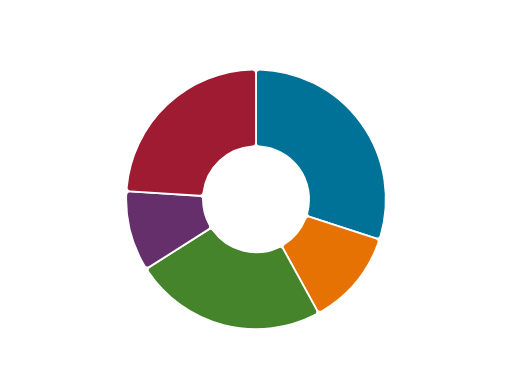
t = 0.00 s
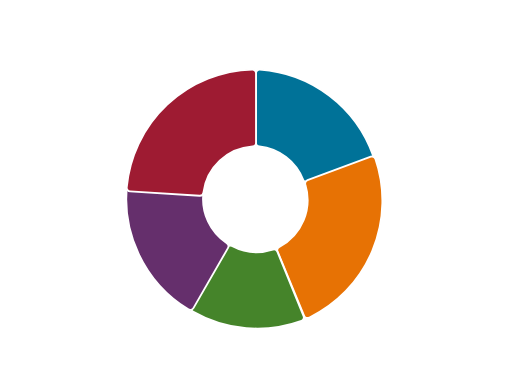
t = 0.24 s
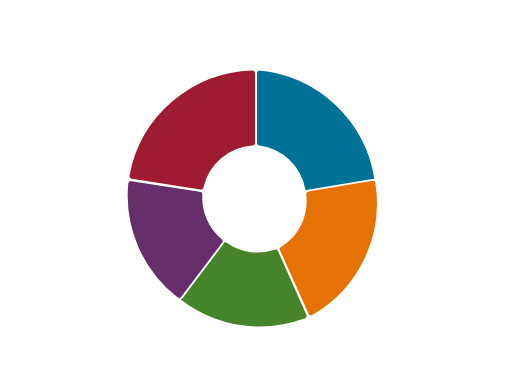
t = 0.49 s
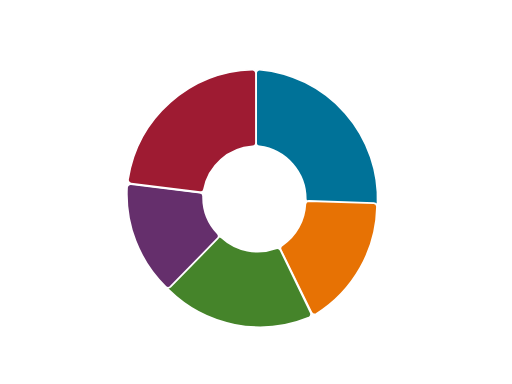
t = 0.74 s
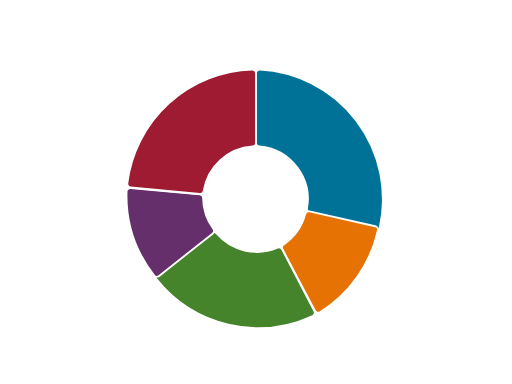
t = 0.99 s
t = 1.24 s: frame unchanged from t = 0.00 s, image omitted

The animated SVG that drew these frames (rendered in a browser with its animation timeline set to each time). Animation: 5 SMIL elements (animate=5); one cycle of 1.24 s.

<?xml version="1.0" encoding="UTF-8"?>
<svg xmlns="http://www.w3.org/2000/svg" id="pie-data-switch" data-pattern-id="d3-pattern-pie-data-switch" role="img" viewBox="0 0 560 420" font-family="Open Sans, Arial, sans-serif" aria-labelledby="pie-data-switch-title pie-data-switch-desc"><title id="pie-data-switch-title">Pie data switch</title><desc id="pie-data-switch-desc">Arc slices tween between two part-to-whole states.</desc><g transform="translate(280,218)"><path d="M0,-137.942A4,4,0,0,1,4.116,-141.94A142,142,0,0,1,136.265,39.947A4,4,0,0,1,131.191,42.626L58.843,19.119A4,4,0,0,1,56.203,14.327A58,58,0,0,0,3.742,-57.879A4,4,0,0,1,0,-61.871Z" fill="#007298" stroke="#fff" stroke-width="2"><animate attributeName="d" from="M0,-137.942A4,4,0,0,1,4.116,-141.94A142,142,0,0,1,126.679,-64.159A4,4,0,0,1,124.814,-58.733L55.982,-26.343A4,4,0,0,1,50.777,-28.03A58,58,0,0,0,3.742,-57.879A4,4,0,0,1,0,-61.871Z" to="M0,-137.942A4,4,0,0,1,4.116,-141.94A142,142,0,0,1,136.265,39.947A4,4,0,0,1,131.191,42.626L58.843,19.119A4,4,0,0,1,56.203,14.327A58,58,0,0,0,3.742,-57.879A4,4,0,0,1,0,-61.871Z" dur="1s" begin="0.08s" fill="freeze"></animate></path><path d="M131.191,42.626A4,4,0,0,1,133.721,47.776A142,142,0,0,1,71.987,122.4A4,4,0,0,1,66.454,120.88L29.807,54.218A4,4,0,0,1,31.163,48.917A58,58,0,0,0,53.89,21.444A4,4,0,0,1,58.843,19.119Z" fill="#e77204" stroke="#fff" stroke-width="2"><animate attributeName="d" from="M124.814,-58.733A4,4,0,0,1,130.184,-56.711A142,142,0,0,1,56.079,130.458A4,4,0,0,1,50.78,128.255L22.776,57.526A4,4,0,0,1,24.786,52.437A58,58,0,0,0,53.964,-21.258A4,4,0,0,1,55.982,-26.343Z" to="M131.191,42.626A4,4,0,0,1,133.721,47.776A142,142,0,0,1,71.987,122.4A4,4,0,0,1,66.454,120.88L29.807,54.218A4,4,0,0,1,31.163,48.917A58,58,0,0,0,53.89,21.444A4,4,0,0,1,58.843,19.119Z" dur="1s" begin="0.12s" fill="freeze"></animate></path><path d="M66.454,120.88A4,4,0,0,1,64.773,126.366A142,142,0,0,1,-117.639,79.531A4,4,0,0,1,-116.468,73.913L-52.239,33.152A4,4,0,0,1,-46.864,34.173A58,58,0,0,0,24.604,52.523A4,4,0,0,1,29.807,54.218Z" fill="#45842a" stroke="#fff" stroke-width="2"><animate attributeName="d" from="M50.78,128.255A4,4,0,0,1,48.425,133.488A142,142,0,0,1,-64.773,126.366A4,4,0,0,1,-66.454,120.88L-29.807,54.218A4,4,0,0,1,-24.604,52.523A58,58,0,0,0,17.828,55.192A4,4,0,0,1,22.776,57.526Z" to="M66.454,120.88A4,4,0,0,1,64.773,126.366A142,142,0,0,1,-117.639,79.531A4,4,0,0,1,-116.468,73.913L-52.239,33.152A4,4,0,0,1,-46.864,34.173A58,58,0,0,0,24.604,52.523A4,4,0,0,1,29.807,54.218Z" dur="1s" begin="0.16s" fill="freeze"></animate></path><path d="M-116.468,73.913A4,4,0,0,1,-122.05,72.58A142,142,0,0,1,-141.919,-4.805A4,4,0,0,1,-137.67,-8.661L-61.749,-3.885A4,4,0,0,1,-58,0.1A58,58,0,0,0,-50.874,27.854A4,4,0,0,1,-52.239,33.152Z" fill="#652f6c" stroke="#fff" stroke-width="2"><animate attributeName="d" from="M-66.454,120.88A4,4,0,0,1,-71.987,122.4A142,142,0,0,1,-140.197,-22.554A4,4,0,0,1,-135.499,-25.848L-60.775,-11.593A4,4,0,0,1,-57.555,-7.17A58,58,0,0,0,-31.163,48.917A4,4,0,0,1,-29.807,54.218Z" to="M-116.468,73.913A4,4,0,0,1,-122.05,72.58A142,142,0,0,1,-141.919,-4.805A4,4,0,0,1,-137.67,-8.661L-61.749,-3.885A4,4,0,0,1,-58,0.1A58,58,0,0,0,-50.874,27.854A4,4,0,0,1,-52.239,33.152Z" dur="1s" begin="0.2s" fill="freeze"></animate></path><path d="M-137.67,-8.661A4,4,0,0,1,-141.402,-13.02A142,142,0,0,1,-4.116,-141.94A4,4,0,0,1,0,-137.942L0,-61.871A4,4,0,0,1,-3.742,-57.879A58,58,0,0,0,-57.53,-7.369A4,4,0,0,1,-61.749,-3.885Z" fill="#9e1b32" stroke="#fff" stroke-width="2"><animate attributeName="d" from="M-135.499,-25.848A4,4,0,0,1,-138.655,-30.64A142,142,0,0,1,-4.116,-141.94A4,4,0,0,1,0,-137.942L0,-61.871A4,4,0,0,1,-3.742,-57.879A58,58,0,0,0,-56.153,-14.521A4,4,0,0,1,-60.775,-11.593Z" to="M-137.67,-8.661A4,4,0,0,1,-141.402,-13.02A142,142,0,0,1,-4.116,-141.94A4,4,0,0,1,0,-137.942L0,-61.871A4,4,0,0,1,-3.742,-57.879A58,58,0,0,0,-57.53,-7.369A4,4,0,0,1,-61.749,-3.885Z" dur="1s" begin="0.24s" fill="freeze"></animate></path></g></svg>
